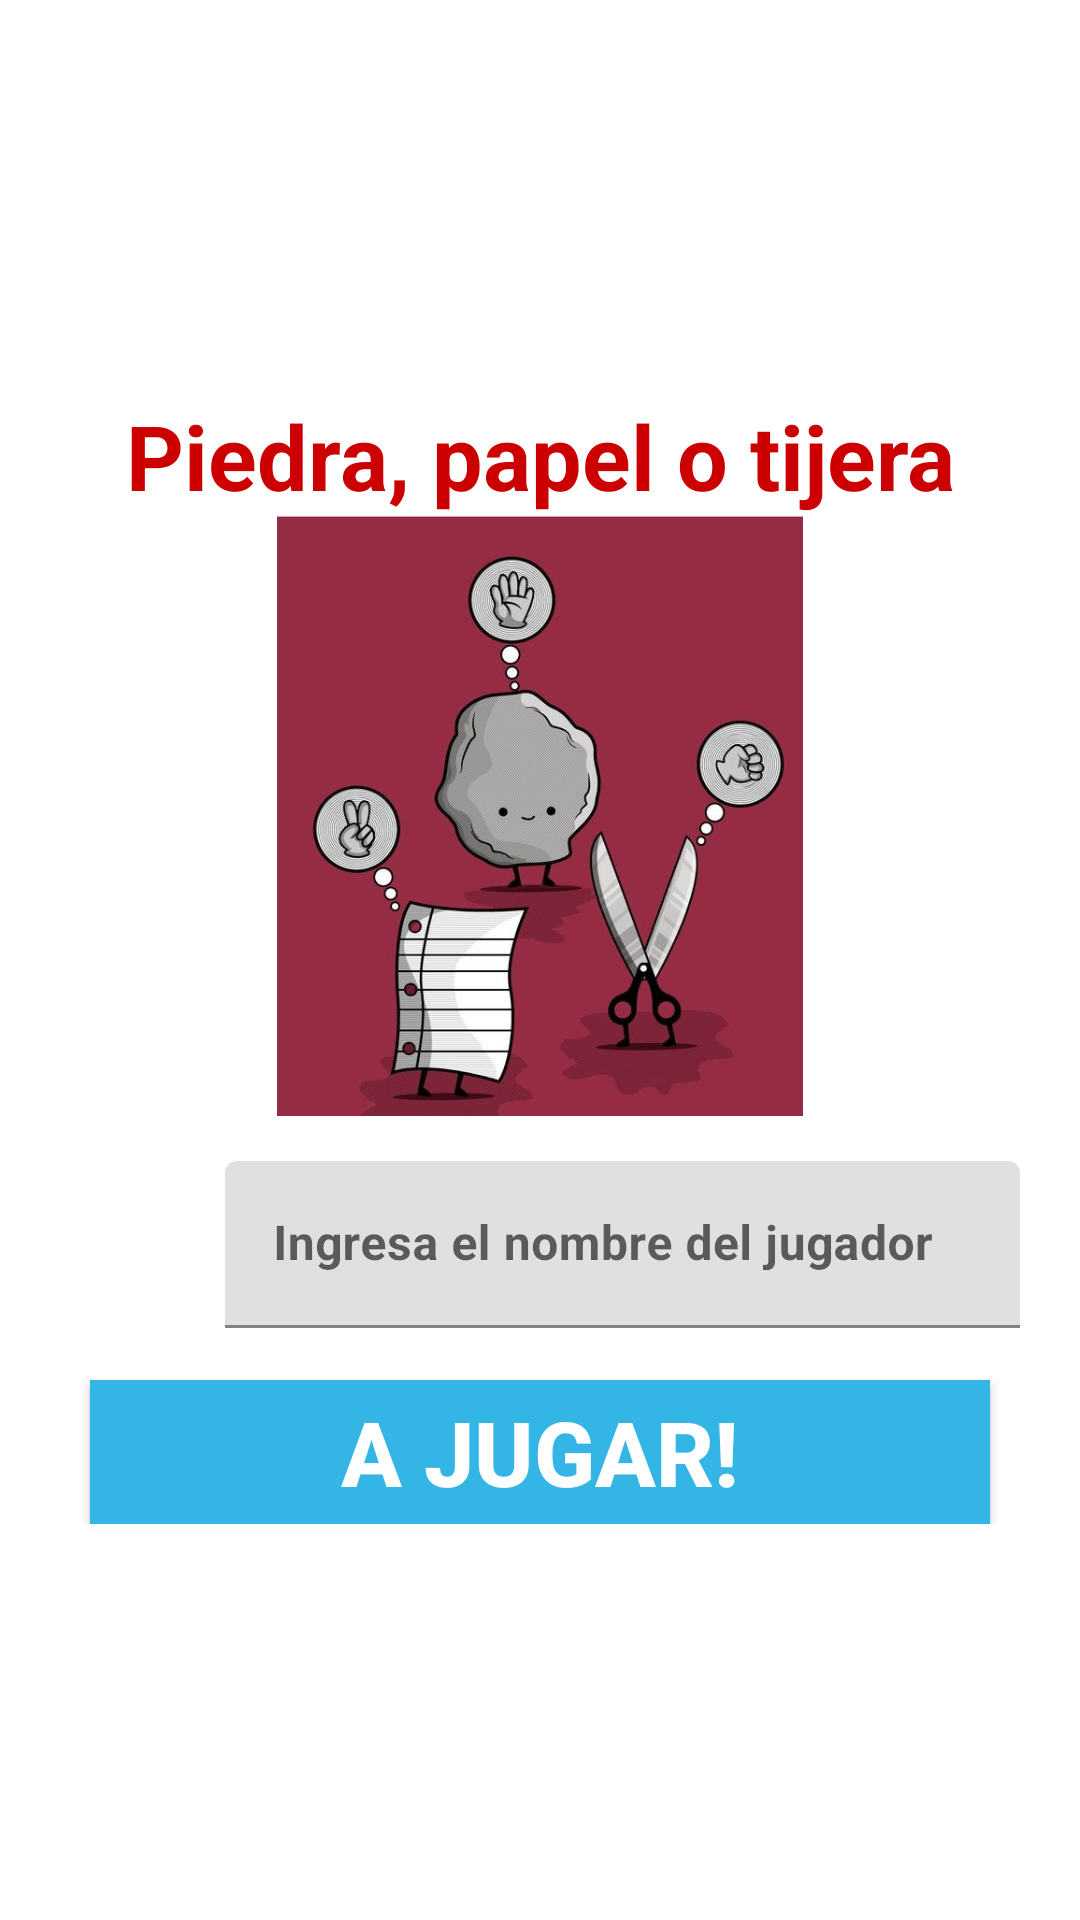

Reconstruct the res/layout file that produces this screen, plus the resources it refers to.
<!-- AndroidManifest.xml: application theme Theme.PPTkt -->
<!-- res/layout/activity_login.xml -->
<?xml version="1.0" encoding="utf-8"?>
<androidx.coordinatorlayout.widget.CoordinatorLayout xmlns:android="http://schemas.android.com/apk/res/android"
    xmlns:app="http://schemas.android.com/apk/res-auto"
    xmlns:tools="http://schemas.android.com/tools"
    android:layout_width="match_parent"
    android:layout_height="match_parent"
    android:fitsSystemWindows="true"
    android:orientation="vertical"
    tools:context=".Login">
    <LinearLayout
        android:id="@+id/linearlayout"
        android:layout_width="match_parent"
        android:layout_height="match_parent"
        android:gravity="center"
        android:orientation="vertical">

        <LinearLayout
            android:layout_width="match_parent"
            android:layout_height="wrap_content"
            android:gravity="center"
            android:orientation="vertical"
            >

            <TextView
                android:layout_width="match_parent"
                android:layout_height="wrap_content"
                android:gravity="center"
                android:text="Piedra, papel o tijera"
                android:textColor="@android:color/holo_red_dark"
                android:textSize="30dp"
                android:textStyle="bold"/>

            <ImageView
                android:layout_width="match_parent"
                android:layout_height="200dp"
                android:src="@drawable/ppt"
                />
            <LinearLayout
                android:layout_width="match_parent"
                android:layout_height="wrap_content"
                android:layout_marginLeft="20dp"
                android:layout_marginTop="15dp"
                android:layout_marginRight="20dp"
                android:orientation="horizontal"
                >
                <ImageView
                    android:layout_width="50dp"
                    android:layout_height="50dp"
                    android:layout_marginTop="10dp"
                    android:src="@drawable/user"
                    />
                <com.google.android.material.textfield.TextInputLayout
                    android:layout_width="match_parent"
                    android:layout_height="wrap_content">
                    <com.google.android.material.textfield.TextInputEditText
                        android:id="@+id/nombreJugador"
                        android:layout_width="match_parent"
                        android:layout_height="wrap_content"
                        android:layout_marginLeft="5dp"
                        android:hint="Ingresa el nombre del jugador"
                        android:inputType="text"
                        android:textSize="16dp"
                        android:textStyle="bold">

                    </com.google.android.material.textfield.TextInputEditText>
                </com.google.android.material.textfield.TextInputLayout>


            </LinearLayout>
            <Button
                android:layout_width="300dp"
                android:layout_height="wrap_content"
                android:background="@android:color/holo_blue_light"
                android:text="A jugar!"
                android:textColor="#ffffff"
                android:layout_marginTop="13dp"
                android:textSize="30dp"
                android:textStyle="bold"
                android:onClick="onClick"/>
        </LinearLayout>
    </LinearLayout>

</androidx.coordinatorlayout.widget.CoordinatorLayout>
<!-- resources referenced by this layout -->
<resources>
  <!-- drawable ppt: jpg bitmap (drawable, 80320 bytes) -->
  <style name="Theme.PPTkt" parent="Theme.MaterialComponents.DayNight.DarkActionBar">
          
          <item name="colorPrimary">@color/purple_500</item>
          <item name="colorPrimaryVariant">@color/purple_700</item>
          <item name="colorOnPrimary">@color/white</item>
          
          <item name="colorSecondary">@color/teal_200</item>
          <item name="colorSecondaryVariant">@color/teal_700</item>
          <item name="colorOnSecondary">@color/black</item>
          
          <item name="android:statusBarColor">?attr/colorPrimaryVariant</item>
          
      </style>
  <!-- not gathered from this repository: default colours our renderer supplied (Android Studio template values) -->
  <color name="purple_500">#FF6200EE</color>
  <color name="purple_700">#FF3700B3</color>
  <color name="teal_200">#FF03DAC5</color>
  <color name="teal_700">#FF018786</color>
  <color name="black">#FF000000</color>
  <color name="white">#FFFFFFFF</color>
</resources>
